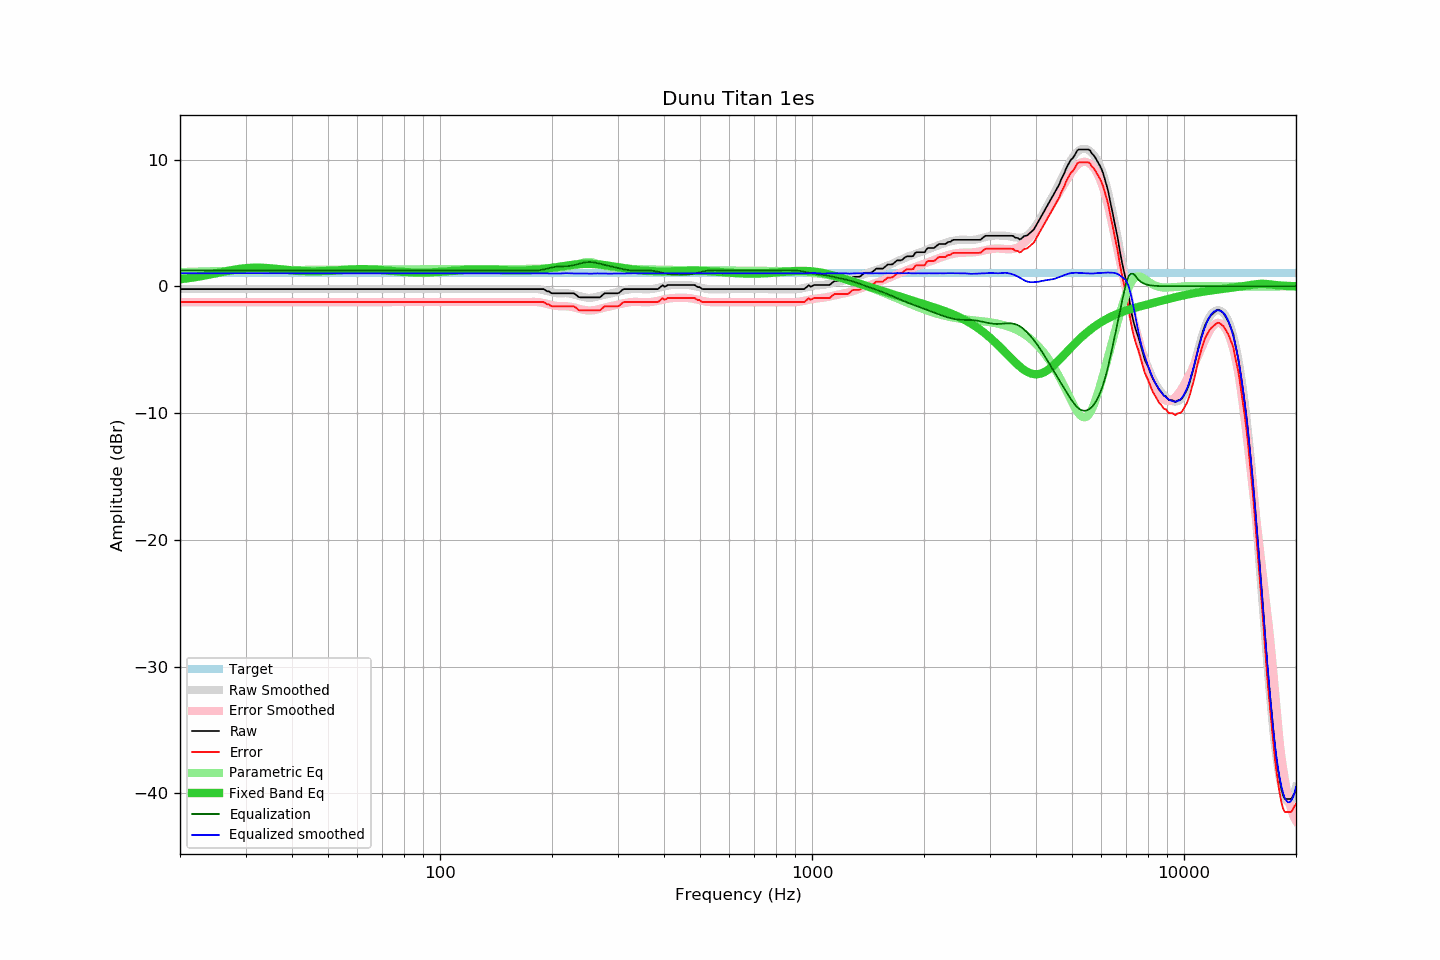

The file beside this chart, header and first rows:
frequency, raw, error, smoothed, error_smoothed, equalization, parametric_eq, equalized_raw, equalized_smoothed, target
20, -0.23, -1.25, -0.23, -1.25, 1.25, 0.55, 1.03, 1.03, 1.03
21, -0.23, -1.25, -0.23, -1.25, 1.25, 0.63, 1.03, 1.03, 1.03
22, -0.23, -1.25, -0.23, -1.25, 1.25, 0.72, 1.03, 1.03, 1.03
23, -0.23, -1.25, -0.23, -1.25, 1.25, 0.82, 1.03, 1.03, 1.03
24, -0.23, -1.25, -0.23, -1.25, 1.25, 0.92, 1.03, 1.03, 1.03
25, -0.23, -1.25, -0.23, -1.25, 1.25, 1.02, 1.03, 1.03, 1.03
26, -0.23, -1.25, -0.23, -1.25, 1.25, 1.12, 1.03, 1.03, 1.03
27, -0.23, -1.25, -0.23, -1.25, 1.25, 1.22, 1.03, 1.03, 1.03
28, -0.23, -1.25, -0.23, -1.25, 1.25, 1.31, 1.03, 1.03, 1.03
29, -0.23, -1.25, -0.23, -1.25, 1.25, 1.38, 1.03, 1.03, 1.03
30, -0.23, -1.25, -0.23, -1.25, 1.25, 1.43, 1.03, 1.03, 1.03
31, -0.23, -1.25, -0.23, -1.25, 1.25, 1.46, 1.03, 1.03, 1.03
32, -0.23, -1.25, -0.23, -1.25, 1.25, 1.47, 1.03, 1.03, 1.03
33, -0.23, -1.25, -0.23, -1.25, 1.25, 1.46, 1.03, 1.03, 1.03
34, -0.23, -1.25, -0.23, -1.25, 1.25, 1.45, 1.03, 1.03, 1.03
35, -0.23, -1.25, -0.23, -1.25, 1.25, 1.42, 1.03, 1.03, 1.03
36, -0.23, -1.25, -0.23, -1.25, 1.25, 1.38, 1.03, 1.03, 1.03
37, -0.23, -1.25, -0.23, -1.25, 1.25, 1.35, 1.03, 1.03, 1.03
38, -0.23, -1.25, -0.23, -1.25, 1.25, 1.31, 1.03, 1.03, 1.03
39, -0.23, -1.25, -0.23, -1.25, 1.25, 1.28, 1.03, 1.03, 1.03
40, -0.23, -1.25, -0.23, -1.25, 1.25, 1.25, 1.03, 1.03, 1.03
41, -0.23, -1.25, -0.23, -1.25, 1.25, 1.23, 1.03, 1.03, 1.03
42, -0.23, -1.25, -0.23, -1.25, 1.25, 1.21, 1.03, 1.03, 1.03
43, -0.23, -1.25, -0.23, -1.25, 1.25, 1.19, 1.03, 1.03, 1.03
44, -0.23, -1.25, -0.23, -1.25, 1.25, 1.18, 1.03, 1.03, 1.03
45, -0.23, -1.25, -0.23, -1.25, 1.25, 1.18, 1.03, 1.03, 1.03
46, -0.23, -1.25, -0.23, -1.25, 1.25, 1.18, 1.03, 1.03, 1.03
47, -0.23, -1.25, -0.23, -1.25, 1.25, 1.18, 1.03, 1.03, 1.03
48, -0.23, -1.25, -0.23, -1.25, 1.25, 1.19, 1.03, 1.03, 1.03
49, -0.23, -1.25, -0.23, -1.25, 1.25, 1.20, 1.03, 1.03, 1.03
50, -0.23, -1.25, -0.23, -1.25, 1.25, 1.21, 1.03, 1.03, 1.03
51, -0.23, -1.25, -0.23, -1.25, 1.25, 1.22, 1.03, 1.03, 1.03
52, -0.23, -1.25, -0.23, -1.25, 1.25, 1.24, 1.03, 1.03, 1.03
53, -0.23, -1.25, -0.23, -1.25, 1.25, 1.26, 1.03, 1.03, 1.03
54, -0.23, -1.25, -0.23, -1.25, 1.25, 1.27, 1.03, 1.03, 1.03
55, -0.23, -1.25, -0.23, -1.25, 1.25, 1.29, 1.03, 1.03, 1.03
56, -0.23, -1.25, -0.23, -1.25, 1.25, 1.30, 1.03, 1.03, 1.03
57, -0.23, -1.25, -0.23, -1.25, 1.25, 1.32, 1.03, 1.03, 1.03
58, -0.23, -1.25, -0.23, -1.25, 1.25, 1.33, 1.03, 1.03, 1.03
59, -0.23, -1.25, -0.23, -1.25, 1.25, 1.34, 1.03, 1.03, 1.03
60, -0.23, -1.25, -0.23, -1.25, 1.25, 1.35, 1.03, 1.03, 1.03
61, -0.23, -1.25, -0.23, -1.25, 1.25, 1.35, 1.03, 1.03, 1.03
62, -0.23, -1.25, -0.23, -1.25, 1.25, 1.35, 1.03, 1.03, 1.03
63, -0.23, -1.25, -0.23, -1.25, 1.25, 1.35, 1.03, 1.03, 1.03
64, -0.23, -1.25, -0.23, -1.25, 1.25, 1.34, 1.03, 1.03, 1.03
65, -0.23, -1.25, -0.23, -1.25, 1.25, 1.33, 1.03, 1.03, 1.03
66, -0.23, -1.25, -0.23, -1.25, 1.25, 1.33, 1.03, 1.03, 1.03
67, -0.23, -1.25, -0.23, -1.25, 1.25, 1.31, 1.03, 1.03, 1.03
68, -0.23, -1.25, -0.23, -1.25, 1.25, 1.30, 1.03, 1.03, 1.03
69, -0.23, -1.25, -0.23, -1.25, 1.25, 1.29, 1.03, 1.03, 1.03
70, -0.23, -1.25, -0.23, -1.25, 1.25, 1.27, 1.03, 1.03, 1.03
71, -0.23, -1.25, -0.23, -1.25, 1.25, 1.26, 1.03, 1.03, 1.03
72, -0.23, -1.25, -0.23, -1.25, 1.25, 1.24, 1.03, 1.03, 1.03
73, -0.23, -1.25, -0.23, -1.25, 1.25, 1.22, 1.03, 1.03, 1.03
74, -0.23, -1.25, -0.23, -1.25, 1.25, 1.21, 1.03, 1.03, 1.03
75, -0.23, -1.25, -0.23, -1.25, 1.25, 1.19, 1.03, 1.03, 1.03
76, -0.23, -1.25, -0.23, -1.25, 1.25, 1.18, 1.03, 1.03, 1.03
77, -0.23, -1.25, -0.23, -1.25, 1.25, 1.16, 1.03, 1.03, 1.03
78, -0.23, -1.25, -0.23, -1.25, 1.25, 1.15, 1.03, 1.03, 1.03
79, -0.23, -1.25, -0.23, -1.25, 1.25, 1.14, 1.03, 1.03, 1.03
... 553 more rows
